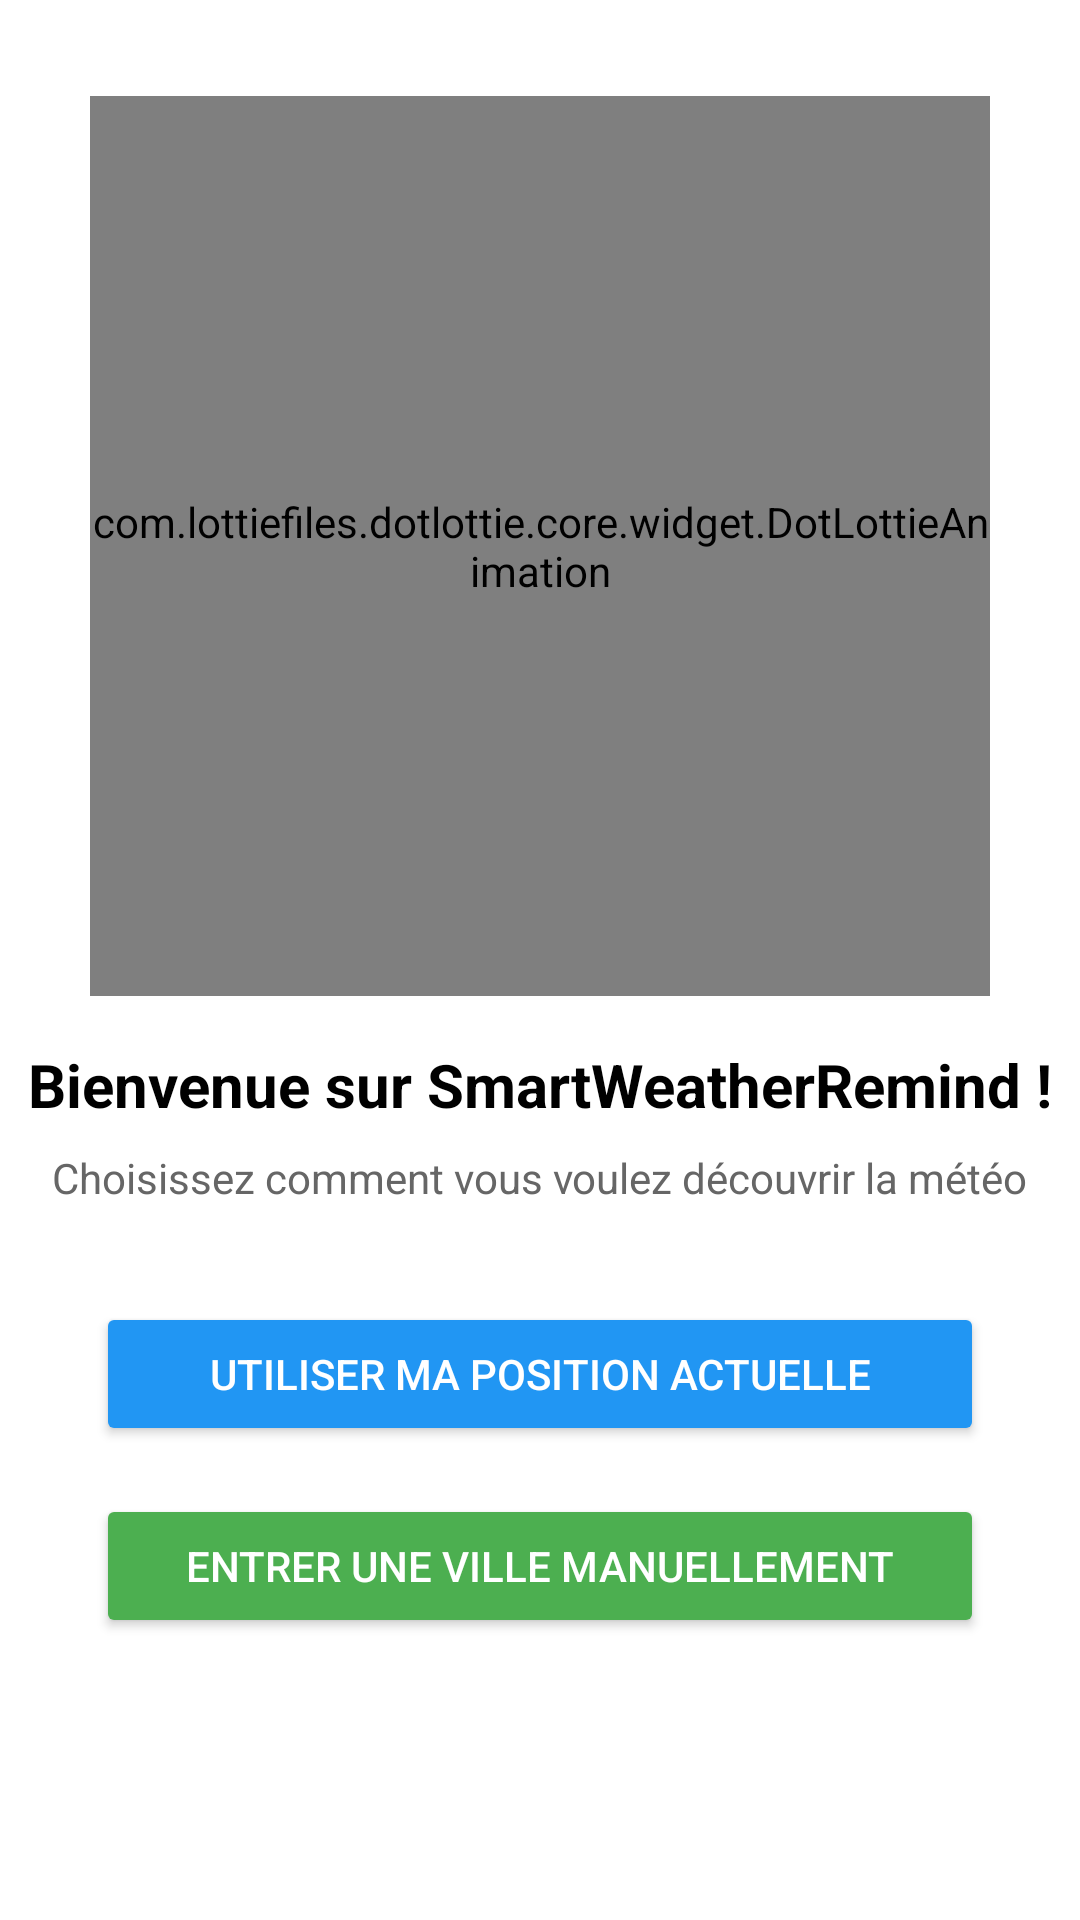

Layout XML and referenced resources for this Android screen:
<!-- AndroidManifest.xml: application theme Theme.SmartWeatherRemind -->
<!-- res/layout/activity_welcome.xml -->
<?xml version="1.0" encoding="utf-8"?>
<androidx.constraintlayout.widget.ConstraintLayout xmlns:android="http://schemas.android.com/apk/res/android"
    xmlns:app="http://schemas.android.com/apk/res-auto"
    android:id="@+id/welcomeLayout"
    android:layout_width="match_parent"
    android:layout_height="match_parent"
    android:background="@android:color/white">

    
    <com.lottiefiles.dotlottie.core.widget.DotLottieAnimation
        android:id="@+id/lottieWelcome"
        android:layout_width="300dp"
        android:layout_height="300dp"
        android:layout_marginTop="32dp"
        app:layout_constraintBottom_toTopOf="@+id/titleText"
        app:layout_constraintEnd_toEndOf="parent"
        app:layout_constraintStart_toStartOf="parent"
        app:layout_constraintTop_toTopOf="parent" />














    
    <TextView
        android:id="@+id/titleText"
        android:layout_width="wrap_content"
        android:layout_height="wrap_content"
        android:layout_marginTop="16dp"
        android:text="Bienvenue sur SmartWeatherRemind !"
        android:textColor="@android:color/black"
        android:textSize="20sp"
        android:textStyle="bold"
        app:layout_constraintEnd_toEndOf="parent"
        app:layout_constraintStart_toStartOf="parent"
        app:layout_constraintTop_toBottomOf="@+id/lottieWelcome" />

    
    <TextView
        android:id="@+id/subText"
        android:layout_width="wrap_content"
        android:layout_height="wrap_content"
        android:layout_marginTop="8dp"
        android:text="Choisissez comment vous voulez découvrir la météo"
        android:textColor="#666666"
        android:textSize="14sp"
        app:layout_constraintEnd_toEndOf="parent"
        app:layout_constraintStart_toStartOf="parent"
        app:layout_constraintTop_toBottomOf="@+id/titleText" />

    
    <Button
        android:id="@+id/btnLocation"
        android:layout_width="0dp"
        android:layout_height="wrap_content"
        android:layout_marginHorizontal="32dp"
        android:layout_marginTop="32dp"
        android:backgroundTint="#2196F3"
        android:text="Utiliser ma position actuelle"
        android:textColor="@android:color/white"
        app:layout_constraintEnd_toEndOf="parent"
        app:layout_constraintStart_toStartOf="parent"
        app:layout_constraintTop_toBottomOf="@+id/subText" />

    
    <Button
        android:id="@+id/btnManual"
        android:layout_width="0dp"
        android:layout_height="wrap_content"
        android:layout_marginHorizontal="32dp"
        android:layout_marginTop="16dp"
        android:backgroundTint="#4CAF50"
        android:text="Entrer une ville manuellement"
        android:textColor="@android:color/white"
        app:layout_constraintEnd_toEndOf="parent"
        app:layout_constraintStart_toStartOf="parent"
        app:layout_constraintTop_toBottomOf="@+id/btnLocation" />

</androidx.constraintlayout.widget.ConstraintLayout>
<!-- resources referenced by this layout -->
<resources>
  <style name="Theme.SmartWeatherRemind" parent="Theme.MaterialComponents.DayNight.NoActionBar">
      
      <item name="colorPrimary">@color/mint_leaf</item>
      <item name="colorPrimaryVariant">@color/pastel_green</item>
      <item name="colorOnPrimary">@color/charcoal</item>
      <item name="android:colorBackground">@color/cloud_white</item>
      
  </style>
  <color name="mint_leaf">#A3C9A8</color>
  <color name="pastel_green">#A5D6A7</color>
  <color name="charcoal">#333333</color>
  <color name="cloud_white">#F8F9FA</color>
</resources>
